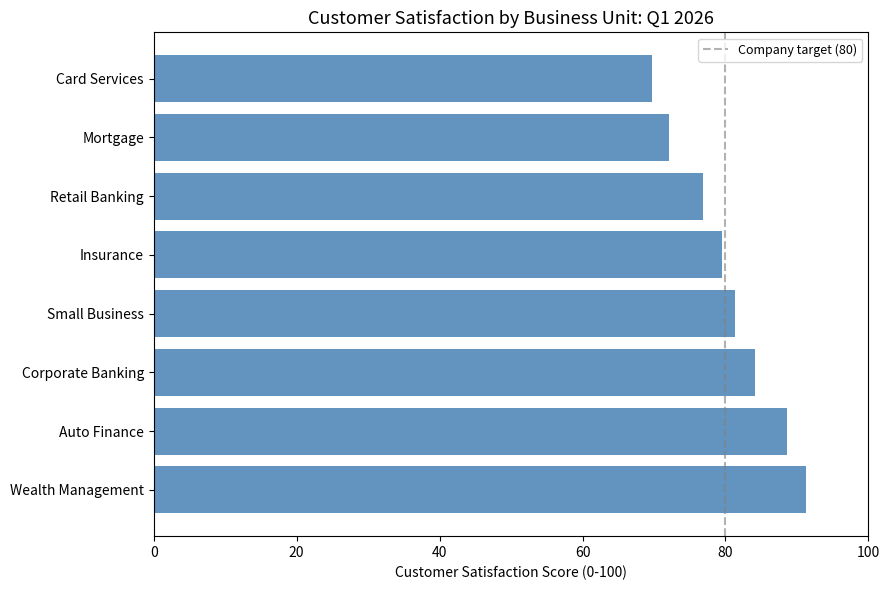
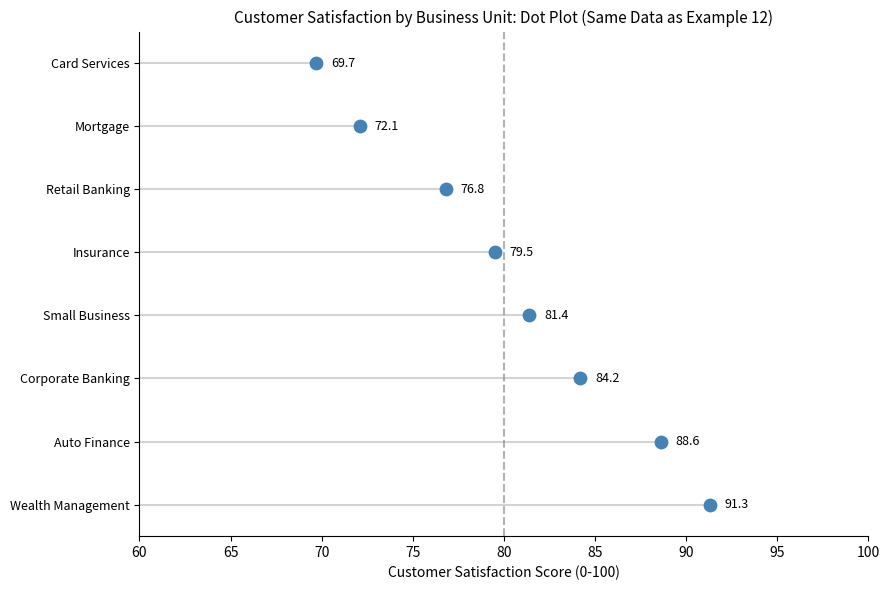
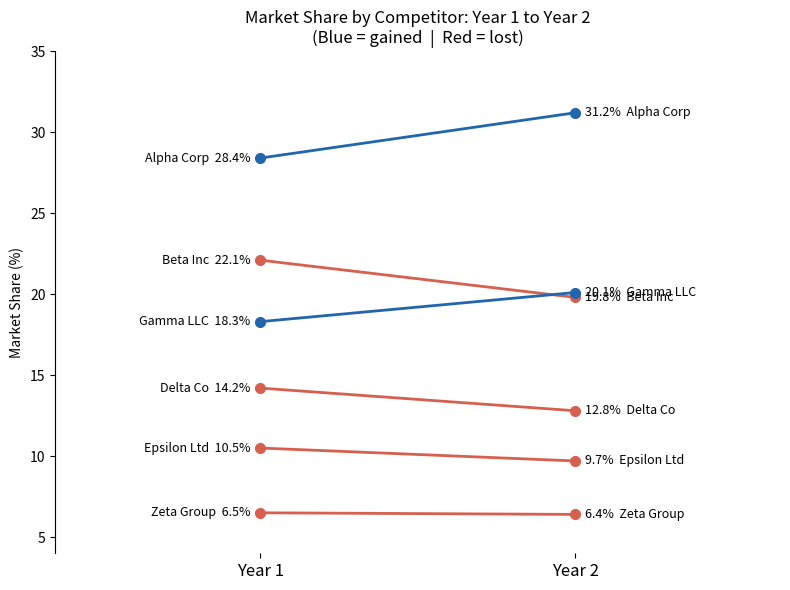
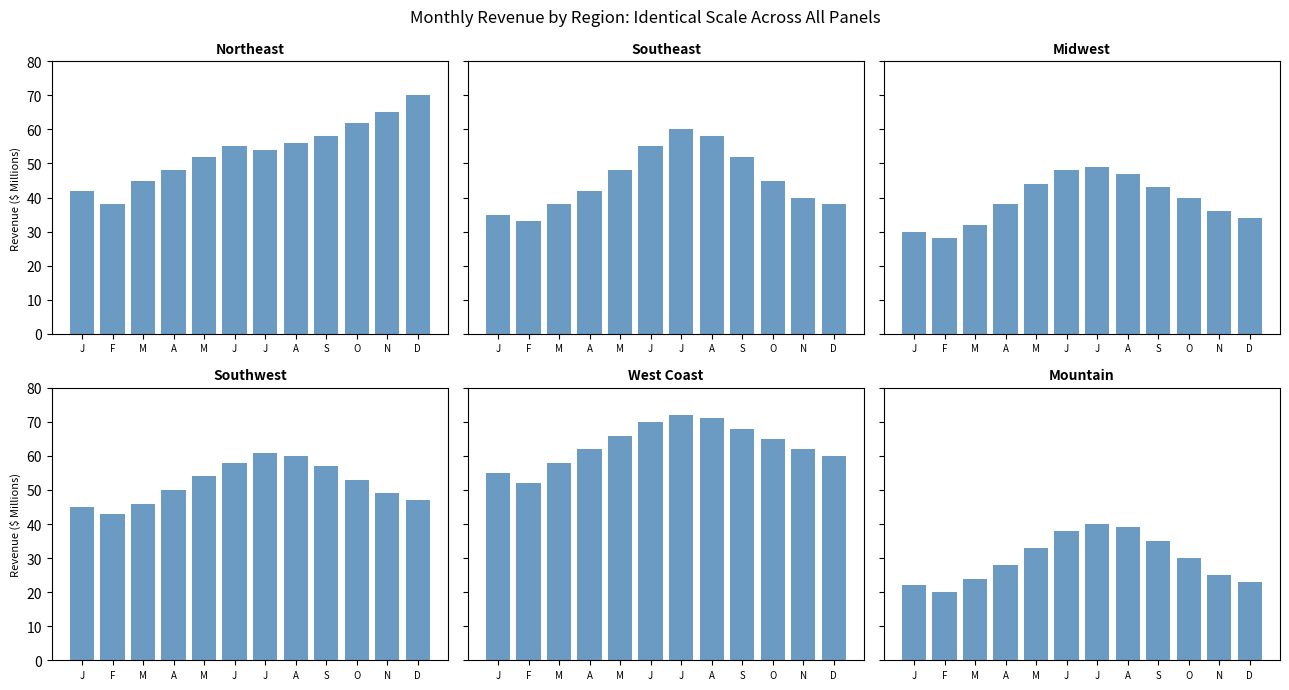
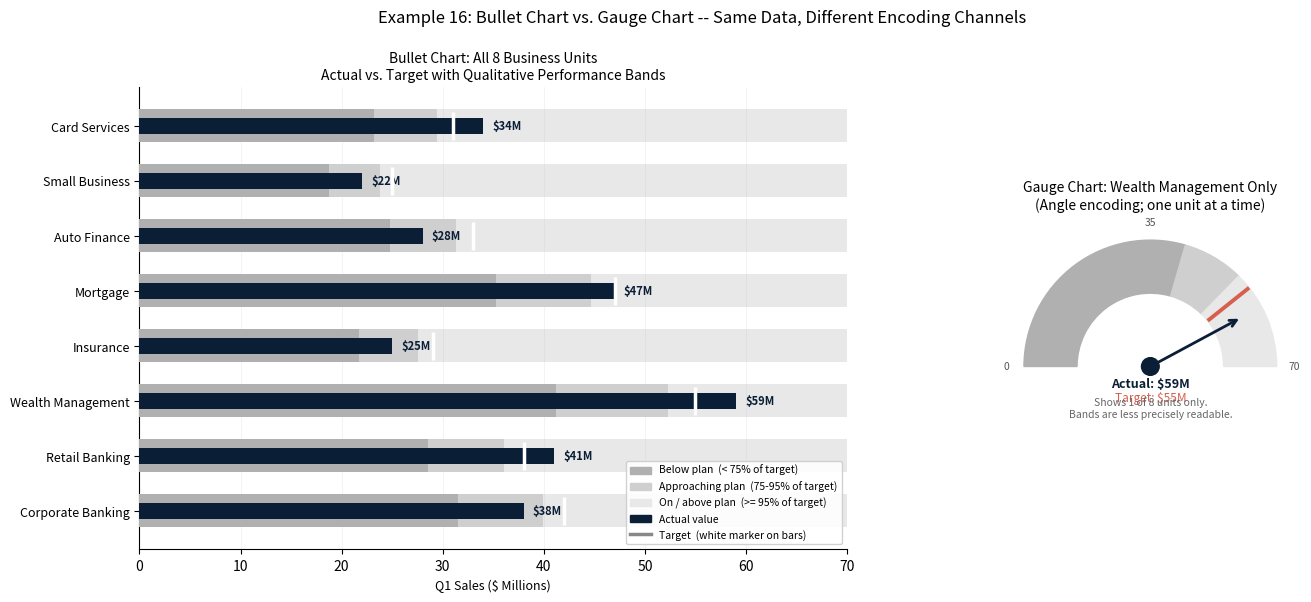

These charts were generated, in order, by the following Python code:
import matplotlib.pyplot as plt
import numpy as np
plt.rcParams['figure.dpi']=100
plt.rcParams['font.family']='sans-serif'


bus_units=['Corporate Banking','Retail Banking','Wealth Management',
           'Insurance','Mortgage','Auto Finance','Small Business','Card Services']
scores_bu=[84.2,76.8,91.3,79.5,72.1,88.6,81.4,69.7]
sp=sorted(zip(scores_bu,bus_units),reverse=True)
ss=[s for s,u in sp]; us=[u for s,u in sp]


fig,ax=plt.subplots(figsize=(9,6))
ax.barh(us,ss,color='steelblue',alpha=0.85)
ax.set_xlim(0,100)
ax.set_xlabel('Customer Satisfaction Score (0-100)')
ax.set_title('Customer Satisfaction by Business Unit: Q1 2026',fontsize=13)
ax.axvline(x=80,color='gray',linestyle='--',alpha=0.6,linewidth=1.5,
           label='Company target (80)')
ax.legend(fontsize=9)
plt.tight_layout(); plt.show()


fig,ax=plt.subplots(figsize=(9,6))
for i,(score,unit) in enumerate(zip(ss,us)):
    ax.plot([60,score],[i,i],color='lightgray',linewidth=1.5,zorder=1)
    ax.scatter(score,i,color='steelblue',s=80,zorder=2)
    ax.text(score+0.8,i,f'{score:.1f}',va='center',fontsize=9)
ax.set_xlim(60,100)
ax.set_ylim(-0.5,len(us)-0.5)
ax.set_yticks(range(len(us))); ax.set_yticklabels(us,fontsize=9)
ax.set_xlabel('Customer Satisfaction Score (0-100)')
ax.set_title('Customer Satisfaction by Business Unit: Dot Plot (Same Data as Example 12)',fontsize=11)
ax.axvline(x=80,color='gray',linestyle='--',alpha=0.6,linewidth=1.5)
ax.spines['top'].set_visible(False); ax.spines['right'].set_visible(False)
plt.tight_layout(); plt.show()


comps=['Alpha Corp','Beta Inc','Gamma LLC','Delta Co','Epsilon Ltd','Zeta Group']
sy1=[28.4,22.1,18.3,14.2,10.5,6.5]
sy2=[31.2,19.8,20.1,12.8,9.7,6.4]
fig,ax=plt.subplots(figsize=(8,6))
for c,s1,s2 in zip(comps,sy1,sy2):
    col='#2166ac' if s2>=s1 else '#d6604d'
    ax.plot([0,1],[s1,s2],marker='o',linewidth=2,color=col,markersize=7)
    ax.text(-0.03,s1,f'{c}  {s1}%',ha='right',va='center',fontsize=9)
    ax.text(1.03,s2,f'{s2}%  {c}',ha='left',va='center',fontsize=9)
ax.set_xlim(-0.65,1.65); ax.set_ylim(4,35)
ax.set_xticks([0,1]); ax.set_xticklabels(['Year 1','Year 2'],fontsize=12)
ax.set_ylabel('Market Share (%)')
ax.set_title('Market Share by Competitor: Year 1 to Year 2\n(Blue = gained  |  Red = lost)',fontsize=12)
ax.spines['top'].set_visible(False); ax.spines['right'].set_visible(False)
ax.spines['bottom'].set_visible(False)
plt.tight_layout(); plt.show()


regions=['Northeast','Southeast','Midwest','Southwest','West Coast','Mountain']
mab=list('JFMAMJJASOND')
rd={'Northeast':[42,38,45,48,52,55,54,56,58,62,65,70],
    'Southeast':[35,33,38,42,48,55,60,58,52,45,40,38],
    'Midwest':  [30,28,32,38,44,48,49,47,43,40,36,34],
    'Southwest':[45,43,46,50,54,58,61,60,57,53,49,47],
    'West Coast':[55,52,58,62,66,70,72,71,68,65,62,60],
    'Mountain': [22,20,24,28,33,38,40,39,35,30,25,23]}
fig,axes=plt.subplots(2,3,figsize=(13,7),sharey=True)
axes=axes.flatten()
for i,(region,ax) in enumerate(zip(regions,axes)):
    ax.bar(range(12),rd[region],color='steelblue',alpha=0.80)
    ax.set_title(region,fontsize=10,fontweight='bold')
    ax.set_xticks(range(12)); ax.set_xticklabels(mab,fontsize=7)
    ax.set_ylim(0,80)
    if i%3==0: ax.set_ylabel('Revenue ($ Millions)',fontsize=8)
plt.suptitle('Monthly Revenue by Region: Identical Scale Across All Panels',fontsize=12)
plt.tight_layout(); plt.show()


# Example 16: Bullet Chart vs. Gauge Chart
# Left panel: bullet chart for all 8 business units -- Q1 sales actual vs. target.
# Right panel: gauge chart for one representative unit (Wealth Management).
# Same 8 business units as Examples 12 and 13; measure is quarterly sales, not satisfaction.
# Key analytical point: bullet chart encodes quantity in length (high accuracy);
# gauge encodes quantity in angle (lower accuracy). Bullet also shows qualitative
# performance bands and multi-unit comparison simultaneously -- gauge cannot.

import matplotlib.patches as mpatches
import matplotlib.lines as mlines
import numpy as np

units = [
    'Corporate Banking', 'Retail Banking', 'Wealth Management',
    'Insurance', 'Mortgage', 'Auto Finance', 'Small Business', 'Card Services'
]

# Q1 actual sales and targets ($ millions); values span all three qualitative zones
actuals = [38, 41, 59, 25, 47, 28, 22, 34]
targets = [42, 38, 55, 29, 47, 33, 25, 31]

MAX_VAL    = 70      # fixed x-axis scale applied identically to all units
BELOW_FRAC = 0.75    # below this fraction of target = below plan
APPR_FRAC  = 0.95    # below this fraction of target = approaching plan

NAVY   = '#0A1E35'
TEAL   = '#1C7293'
RED_M  = '#d6604d'   # target marker on gauge
C_POOR  = '#B0B0B0'  # darkest band: below plan
C_SATIS = '#CFCFCF'  # middle band: approaching plan
C_GOOD  = '#E8E8E8'  # lightest band: on / above plan

fig = plt.figure(figsize=(15, 6))
gs  = fig.add_gridspec(1, 2, width_ratios=[2.8, 1.2], wspace=0.30)
ax_b = fig.add_subplot(gs[0])
ax_g = fig.add_subplot(gs[1])

# ---- Left panel: Bullet chart -----------------------------------------------
ROW_H  = 0.60   # height of background performance bands
FEAT_H = 0.30   # height of actual-value feature bar (narrower than bands)

for i, (unit, actual, target) in enumerate(zip(units, actuals, targets)):
    below_t = BELOW_FRAC * target
    appr_t  = APPR_FRAC  * target

    # Paint background bands from full width inward (lightest zone last painted on top)
    ax_b.barh(i, MAX_VAL, height=ROW_H, color=C_GOOD,  align='center', zorder=1)
    ax_b.barh(i, appr_t,  height=ROW_H, color=C_SATIS, align='center', zorder=2)
    ax_b.barh(i, below_t, height=ROW_H, color=C_POOR,  align='center', zorder=3)

    # Feature bar: actual value (narrow, navy)
    ax_b.barh(i, actual, height=FEAT_H, color=NAVY, align='center', zorder=4)

    # Target marker: white vertical line crossing the feature bar
    ax_b.plot(
        [target, target],
        [i - ROW_H / 2 + 0.04, i + ROW_H / 2 - 0.04],
        color='white', linewidth=2.5, solid_capstyle='butt', zorder=5
    )

    # Actual value label to the right of the feature bar
    ax_b.text(actual + 0.9, i, f'${actual}M', va='center', ha='left',
              fontsize=8, color=NAVY, fontweight='bold')

ax_b.set_yticks(range(len(units)))
ax_b.set_yticklabels(units, fontsize=9)
ax_b.set_xlim(0, MAX_VAL)
ax_b.set_ylim(-0.7, len(units) - 0.3)
ax_b.set_xlabel('Q1 Sales ($ Millions)', fontsize=9)
ax_b.set_title(
    'Bullet Chart: All 8 Business Units\n'
    'Actual vs. Target with Qualitative Performance Bands',
    fontsize=10
)
ax_b.spines['top'].set_visible(False)
ax_b.spines['right'].set_visible(False)
ax_b.grid(axis='x', alpha=0.2, linewidth=0.5)

legend_handles = [
    mpatches.Patch(color=C_POOR,  label='Below plan  (< 75% of target)'),
    mpatches.Patch(color=C_SATIS, label='Approaching plan  (75-95% of target)'),
    mpatches.Patch(color=C_GOOD,  label='On / above plan  (>= 95% of target)'),
    mpatches.Patch(color=NAVY,    label='Actual value'),
    mlines.Line2D([], [], color='#888888', linewidth=2.5,
                  label='Target  (white marker on bars)'),
]
ax_b.legend(handles=legend_handles, loc='lower right', fontsize=7.5, framealpha=0.9)

# ---- Right panel: Gauge chart (Wealth Management only) ----------------------
# Wealth Management: actual=59, target=55 -- above plan; chosen as representative unit.
G_UNIT   = 'Wealth Management'
G_ACTUAL = 59
G_TARGET = 55
G_BELOW  = BELOW_FRAC * G_TARGET   # 41.25
G_APPR   = APPR_FRAC  * G_TARGET   # 52.25

def to_angle(v):
    # Maps 0 -> 180 degrees (left / minimum), MAX_VAL -> 0 degrees (right / maximum)
    return 180.0 * (1.0 - v / MAX_VAL)

ang_below  = to_angle(G_BELOW)    # ~74.0
ang_appr   = to_angle(G_APPR)     # ~45.6
ang_target = to_angle(G_TARGET)   # ~38.6
ang_actual = to_angle(G_ACTUAL)   # ~28.3

ax_g.set_xlim(-1.2, 1.2)
ax_g.set_ylim(-0.42, 1.18)
ax_g.set_aspect('equal')
ax_g.axis('off')

R_OUT = 1.00
R_IN  = 0.58

def draw_wedge(ax, t1, t2, color):
    w = mpatches.Wedge(
        (0, 0), R_OUT, t1, t2, width=R_OUT - R_IN, color=color, zorder=2
    )
    ax.add_patch(w)

# Zone arcs (drawn counterclockwise from t1 to t2)
draw_wedge(ax_g, ang_below, 180,       C_POOR)   # below plan
draw_wedge(ax_g, ang_appr,  ang_below, C_SATIS)  # approaching plan
draw_wedge(ax_g, 0,         ang_appr,  C_GOOD)   # on / above plan

# Target marker: radial line on the arc in red-orange
tx = np.cos(np.radians(ang_target))
ty = np.sin(np.radians(ang_target))
ax_g.plot(
    [R_IN * tx, R_OUT * tx],
    [R_IN * ty, R_OUT * ty],
    color=RED_M, linewidth=2.8, solid_capstyle='butt', zorder=5
)

# Needle pointing to actual value
nx = np.cos(np.radians(ang_actual))
ny = np.sin(np.radians(ang_actual))
ax_g.annotate(
    '', xy=(0.82 * nx, 0.82 * ny), xytext=(0.05 * nx, 0.05 * ny),
    arrowprops=dict(arrowstyle='->', color=NAVY, lw=2.0, mutation_scale=12)
)

# Center dot
ax_g.add_patch(mpatches.Circle((0, 0), 0.07, color=NAVY, zorder=6))

# Scale labels on outer arc edge
for val, lbl in [(0, '0'), (35, '35'), (MAX_VAL, str(MAX_VAL))]:
    ang = to_angle(val)
    lx = 1.14 * np.cos(np.radians(ang))
    ly = 1.14 * np.sin(np.radians(ang))
    ax_g.text(lx, ly, lbl, ha='center', va='center', fontsize=7.5, color='#555555')

# Value callouts below center
ax_g.text(0, -0.17, f'Actual: ${G_ACTUAL}M', ha='center',
          fontsize=9, color=NAVY, fontweight='bold')
ax_g.text(0, -0.28, f'Target: ${G_TARGET}M', ha='center',
          fontsize=8.5, color=RED_M)
ax_g.text(0, -0.40,
          'Shows 1 of 8 units only.\nBands are less precisely readable.',
          ha='center', fontsize=7.5, color='#666666', style='italic')

ax_g.set_title(
    f'Gauge Chart: {G_UNIT} Only\n(Angle encoding; one unit at a time)',
    fontsize=10
)

plt.suptitle(
    'Example 16: Bullet Chart vs. Gauge Chart -- Same Data, Different Encoding Channels',
    fontsize=12, y=1.01
)
plt.tight_layout()
plt.show()
